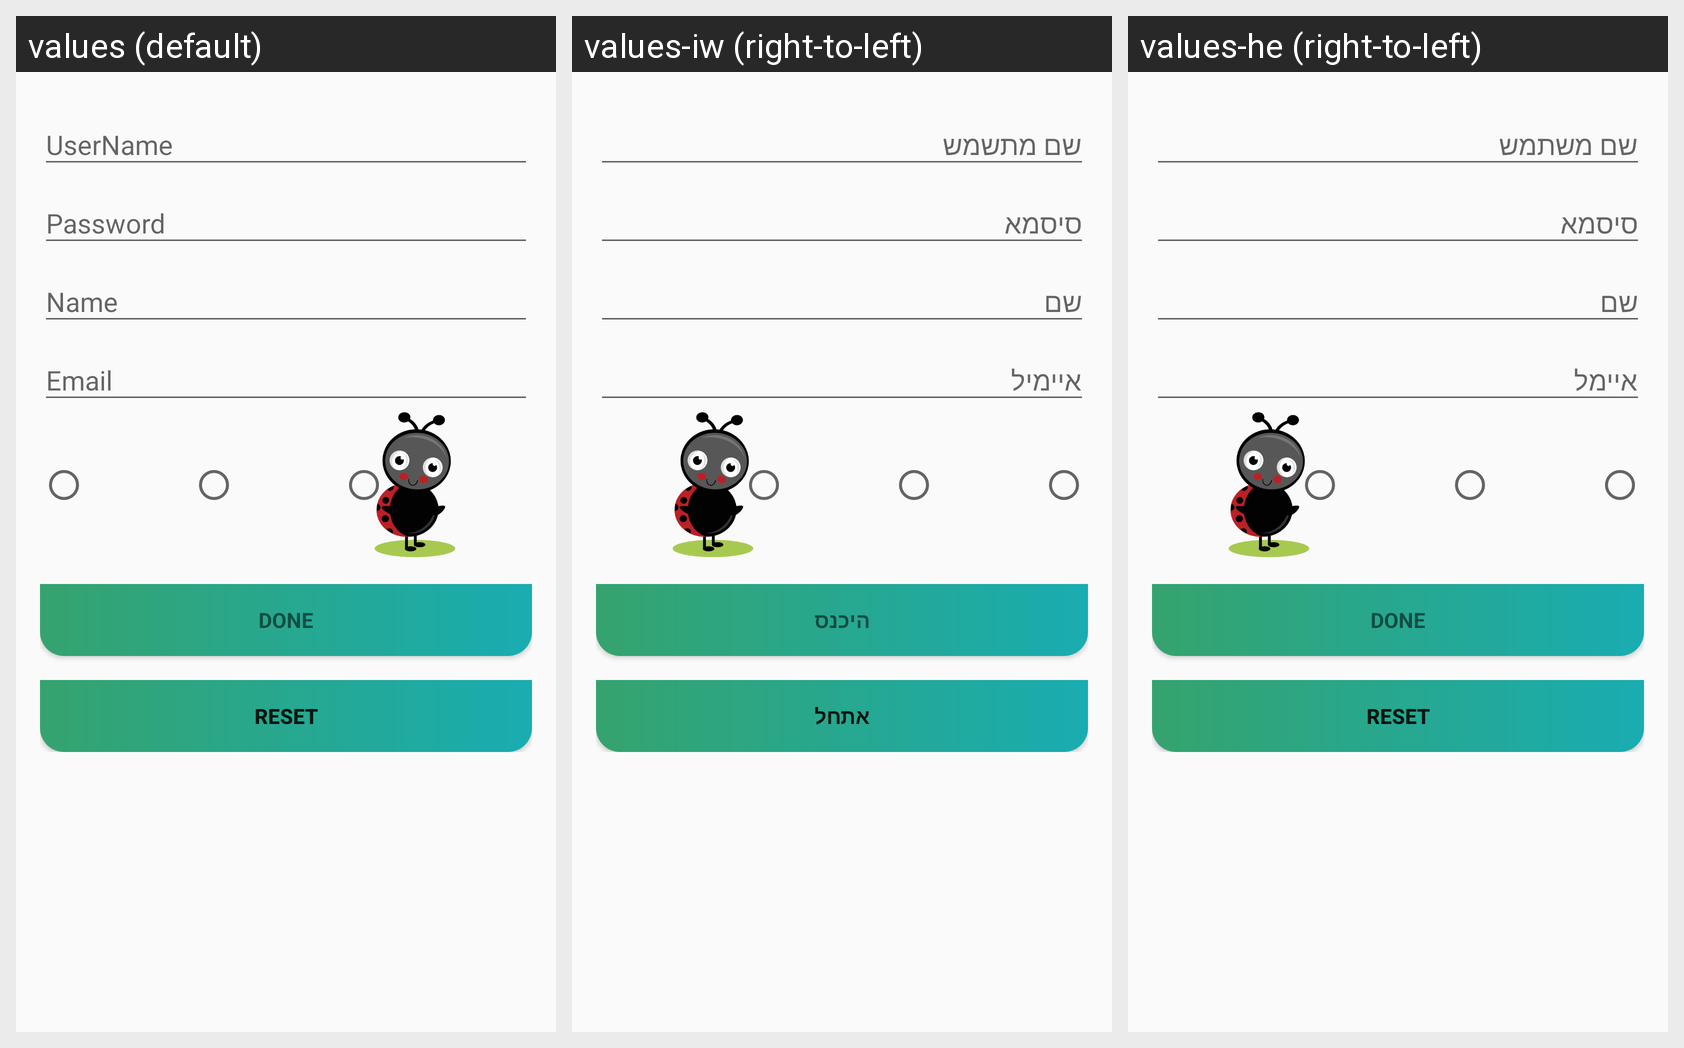

The Android screen above is rendered under several locales of the same app. Produce the string resources it draws, with the default and per-locale values.
Android screen res/layout/activity_register.xml rendered under 3 locales, left to right: values (default), values-iw (right-to-left), values-he (right-to-left). Device: Nexus 5 (rendered at 1080×1920; each locale shown at half size, 540×960, under a caption strip naming it); theme AppTheme.NoActionBar.
Strings drawn on this screen, with the default value and each locale's value (text and hints the layout hard-codes, and strings that could not be matched under every locale, appear in the picture but are not listed):

done
  values: Done
  values-iw: היכנס
  values-he: Done  [not translated; the default value is used]

reset
  values: Reset
  values-iw: אתחל
  values-he: Reset  [not translated; the default value is used]
